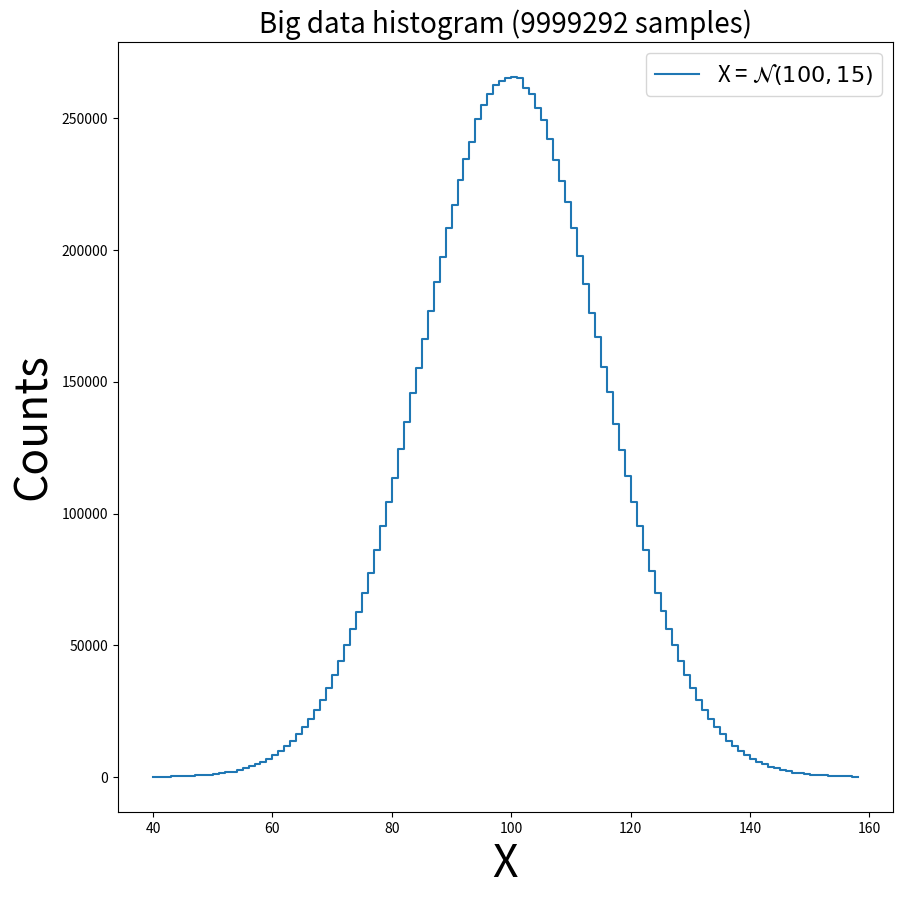

This figure's Python source:
#!/usr/bin/env python3
# -*- coding: utf-8 -*-

"""
Plot an histogram of a large input data (larger than memory)

Fill the histogram chunk by chunk.

See:
- https://stackoverflow.com/questions/33371917/how-to-plot-result-of-np-histogram-with-matplotlib-analog-to-plt-his
- https://stackoverflow.com/questions/5328556/histogram-matplotlib
"""

import numpy as np
import matplotlib.pyplot as plt

mu, sigma = 100, 15

# Build histogram chunk by chunk ######

bins = range(40, 160)

hist, bins = np.histogram([], bins=bins)
for data in range(100000):
    samples = np.random.normal(loc=mu, scale=sigma, size=100)
    hist += np.histogram(samples, bins=bins)[0]

# Plot data ###########################

fig, ax = plt.subplots(figsize=(10, 10))

ax.step(bins[:-1], hist, linewidth=1.5, where='post', label=r'X = $\mathcal{N}(100, 15)$')

# Set title and labels ################

ax.set_title("Big data histogram ({} samples)".format(sum(hist)), fontsize=20)
ax.set_xlabel("X", fontsize=32)
ax.set_ylabel("Counts", fontsize=32)

# Set legend ##########################

ax.legend(loc='best', fontsize=16)

# Save file ###########################

plt.savefig("hist_big_data.png")

# Plot ################################

plt.show()
